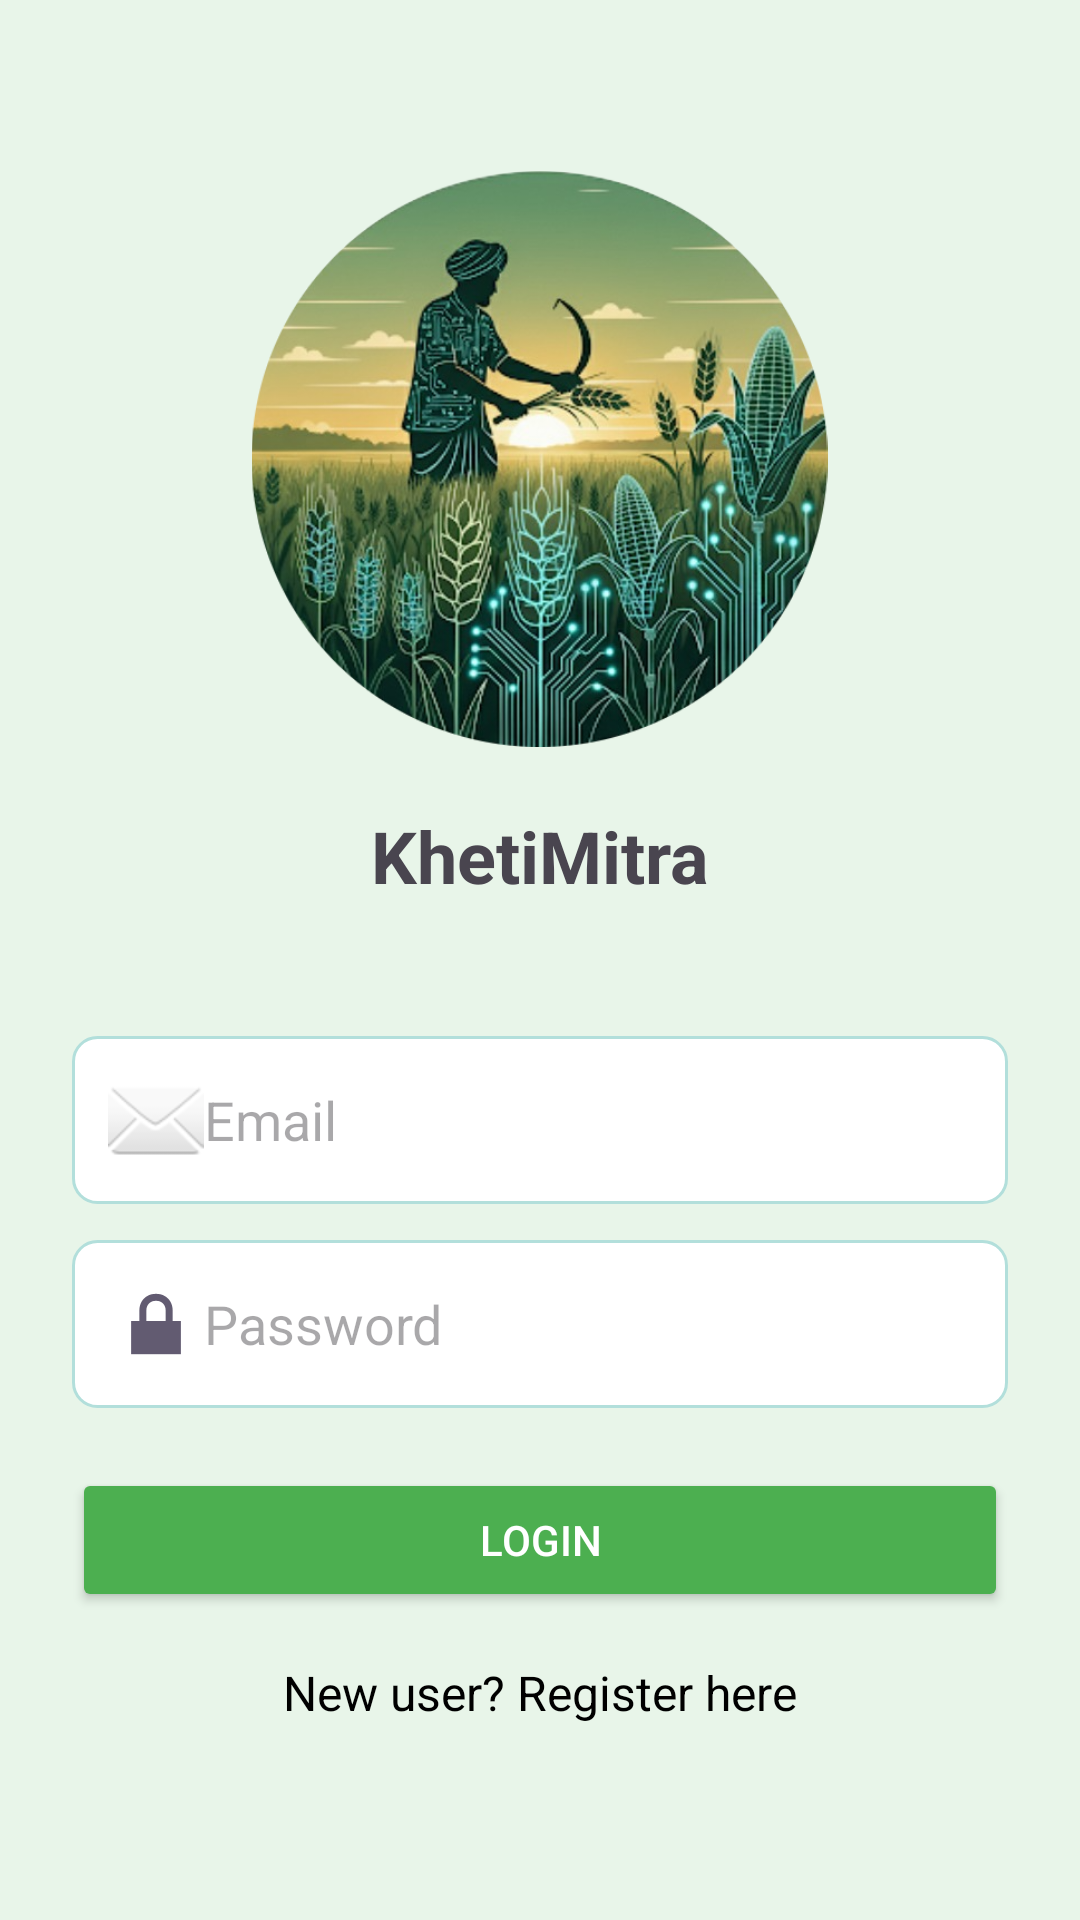

Layout XML and referenced resources for this Android screen:
<!-- AndroidManifest.xml: application theme Theme.KhetiMitra -->
<!-- res/layout/activity_login.xml -->
<LinearLayout
    xmlns:android="http://schemas.android.com/apk/res/android"
    xmlns:app="http://schemas.android.com/apk/res-auto"
    android:id="@+id/rootLayout"
    android:orientation="vertical"
    android:gravity="center"
    android:padding="24dp"
    android:background="#E8F5E9"
    android:layout_width="match_parent"
    android:layout_height="match_parent">

    <ImageView
        android:layout_width="219dp"
        android:layout_height="192dp"
        android:contentDescription="App Logo"
        android:src="@drawable/khetimitra" />

    <TextView
        android:layout_width="wrap_content"
        android:layout_height="wrap_content"
        android:layout_marginTop="20dp"
        android:layout_marginBottom="32dp"
        android:text="KhetiMitra"
        android:textSize="24sp"
        android:textStyle="bold" />

    <EditText
        android:id="@+id/etEmail"
        android:hint="Email"
        android:inputType="textEmailAddress"
        android:drawableStart="@android:drawable/ic_dialog_email"
        android:padding="12dp"
        android:layout_width="match_parent"
        android:layout_height="wrap_content"
        android:background="@drawable/edittext_bg"
        android:layout_marginTop="12dp" />

    <EditText
        android:id="@+id/etPassword"
        android:hint="Password"
        android:inputType="textPassword"
        android:drawableStart="@android:drawable/ic_lock_lock"
        android:padding="12dp"
        android:layout_width="match_parent"
        android:layout_height="wrap_content"
        android:background="@drawable/edittext_bg"
        android:layout_marginTop="12dp" />

    <Button
        android:id="@+id/btnLogin"
        android:layout_marginTop="20dp"
        android:layout_width="match_parent"
        android:layout_height="wrap_content"
        android:textColor="@android:color/white"
        android:text="Login"
        android:backgroundTint="#4CAF50"/>

    <TextView
        android:id="@+id/tvRegister"
        android:layout_width="wrap_content"
        android:layout_height="wrap_content"
        android:layout_marginTop="8dp"
        android:padding="8dp"
        android:textColor="#000000"
        android:clickable="true"
        android:focusable="true"
        android:textSize="16sp"
        android:text="New user? Register here"/>
</LinearLayout>
<!-- resources referenced by this layout -->
<resources>
  <!-- drawable edittext_bg (drawable) -->
  <?xml version="1.0" encoding="utf-8"?>
  <shape xmlns:android="http://schemas.android.com/apk/res/android">
      <solid android:color="#FFFFFF"/>
      <stroke
          android:width="1dp"
          android:color="#B2DFDB"/>
      <corners android:radius="8dp"/>
      <padding
          android:left="12dp"
          android:top="12dp"
          android:right="12dp"
          android:bottom="12dp"/>
  </shape>
  <!-- drawable khetimitra: png bitmap (drawable, 474118 bytes) -->
  <style name="Theme.KhetiMitra" parent="Theme.MaterialComponents.DayNight.NoActionBar">
          <item name="colorPrimary">#2E7D32</item>
          <item name="colorPrimaryVariant">#388E3C</item>
          <item name="colorOnPrimary">#FFFFFF</item>
          <item name="colorSecondary">#4CAF50</item>
          <item name="colorSecondaryVariant">#388E3C</item>
          <item name="colorOnSecondary">#FFFFFF</item>
          <item name="android:windowBackground">#E8F5E9</item>
  
          
          <item name="android:textColor">@android:color/black</item>
          <item name="android:textColorHint">@android:color/darker_gray</item>
      </style>
</resources>
